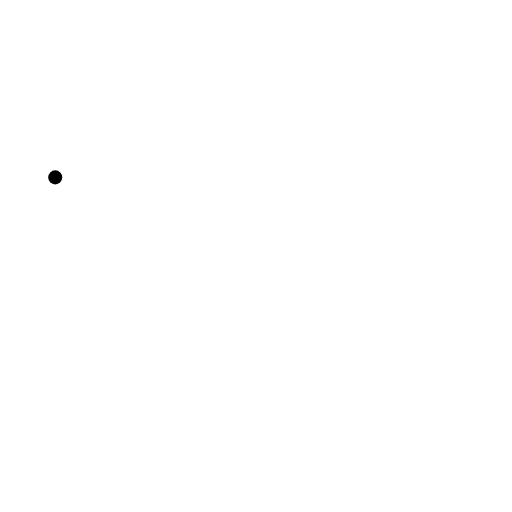
t = 0.00 s
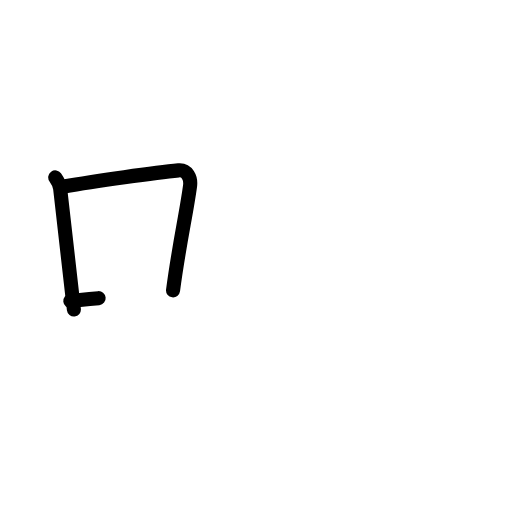
t = 2.25 s
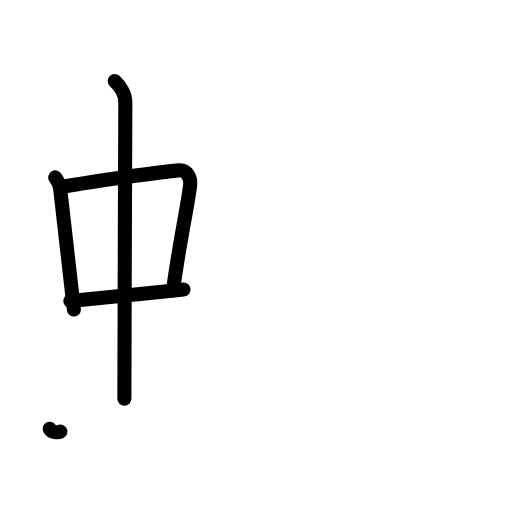
t = 4.38 s
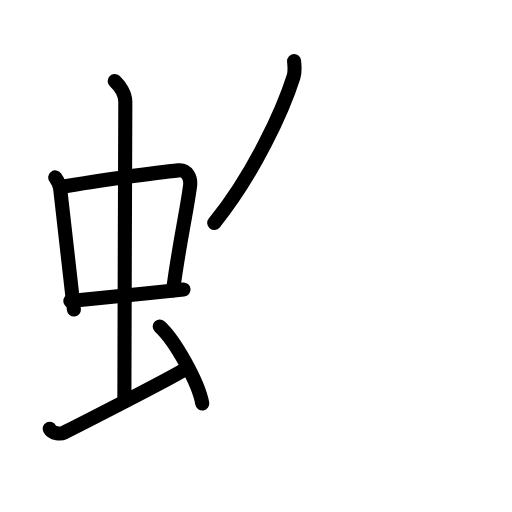
t = 6.63 s
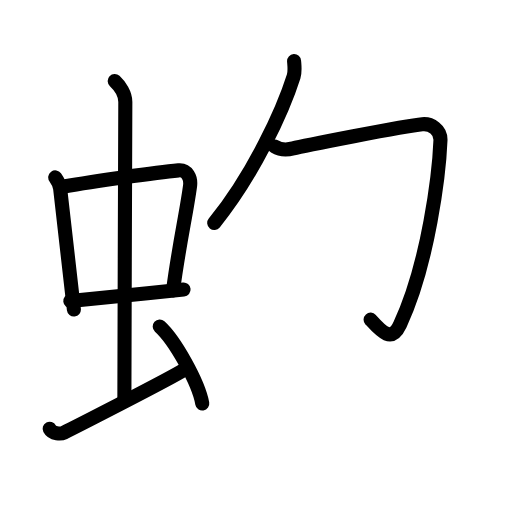
t = 7.63 s
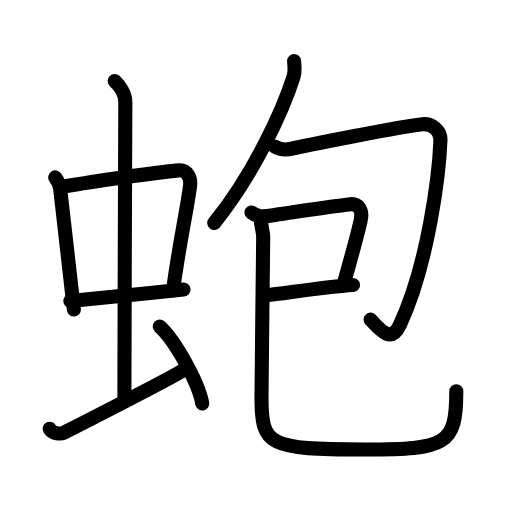
t = 11.00 s

The animated SVG that drew these frames (rendered in a browser with its animation timeline set to each time). Animation: 36 SMIL elements (animate=36); one cycle of 11.00 s.

<?xml version="1.0" encoding="UTF-8"?>
<!--
AniKanjiVG is licensed by CC-BY-SA Paul C. Sommerhoff (https://bitbucket.org/sommerhoff/anikanjivg).
AniKanjiVG uses KanjiVG which is licensed by CC-BY-SA Ulrich Apel (http://kanjivg.tagaini.net).
See also http://creativecommons.org/licenses/by-sa/3.0/
-->
<svg xmlns:kvg='http://kanjivg.tagaini.net' xmlns='http://www.w3.org/2000/svg' width='109' height='109' viewBox='0 0 109 109' style='fill:none;stroke:#000000;stroke-width:3;stroke-linecap:round;stroke-linejoin:round;' id="kvg:kanji_086ab"><g id="kvg:086ab" kvg:element="蚫"><g id="kvg:086ab-g1" kvg:element="虫" kvg:position="left" kvg:radical="tradit"><g id="kvg:086ab-g2" kvg:element="中"><g id="kvg:086ab-g3" kvg:element="口"><path id="kvg:086ab-s1" kvg:type="㇑" d="M11.76,37.76c0.43,0.6,0.96,1.64,1.05,2.42c0.81,6.79,1.75,15.58,2.92,25.71"><animate attributeName="d" begin="0.0s" dur="0.5s" from="M11.76,37.76C11.76,37.76,11.76,37.76,11.76,37.76" to="M11.76,37.76c0.43,0.6,0.96,1.64,1.05,2.42" />
<animate attributeName="d" begin="0.5s" dur="0.5s" from="M11.76,37.76c0.43,0.6,0.96,1.64,1.05,2.42c0,0,0,0,0,0,0" to="M11.76,37.76c0.43,0.6,0.96,1.64,1.05,2.42c0.81,6.79,1.75,15.58,2.92,25.71" />
</path>
<path id="kvg:086ab-s2" kvg:type="㇕b" d="M13.59,39.7c6.49-1.14,19.72-2.99,24.42-3.43c1.83-0.17,2.68,1.61,2.45,3.32c-0.78,5.83-2.35,12.53-3.62,22.23"><animate attributeName="d" begin="1.0s" dur="0.3333333333333333s" from="M13.59,39.7C13.59,39.7,13.59,39.7,13.59,39.7" to="M13.59,39.7c6.49-1.14,19.72-2.99,24.42-3.43" />
<animate attributeName="d" begin="1.3333333333333333s" dur="0.3333333333333333s" from="M13.59,39.7c6.49-1.14,19.72-2.99,24.42-3.43c0,0,0,0,0,0,0" to="M13.59,39.7c6.49-1.14,19.72-2.99,24.42-3.43c1.83-0.17,2.68,1.61,2.45,3.32" />
<animate attributeName="d" begin="1.6666666666666665s" dur="0.3333333333333333s" from="M13.59,39.7c6.49-1.14,19.72-2.99,24.42-3.43c1.83-0.17,2.68,1.61,2.45,3.32c0,0,0,0,0,0,0" to="M13.59,39.7c6.49-1.14,19.72-2.99,24.42-3.43c1.83-0.17,2.68,1.61,2.45,3.32c-0.78,5.83-2.35,12.53-3.62,22.23" />
<animate attributeName="d" begin="0s" dur="1.0s" from="M-100,-100" to="M-100,-100" />
</path>
<path id="kvg:086ab-s3" kvg:type="㇐b" d="M14.97,64.09c5.32-0.6,15.78-1.59,24.11-2.47"><animate attributeName="d" begin="2.0s" dur="1.0s" from="M14.97,64.09C14.97,64.09,14.97,64.09,14.97,64.09" to="M14.97,64.09c5.32-0.6,15.78-1.59,24.11-2.47" />
<animate attributeName="d" begin="0s" dur="2.0s" from="M-100,-100" to="M-100,-100" />
</path>
</g>
<g id="kvg:086ab-g4" kvg:element="丨"><path id="kvg:086ab-s4" kvg:type="㇑a" d="M24.42,17.25c1.08,1,2.26,2.75,2.26,4.47c0,4.78-0.2,49.78-0.2,63.16"><animate attributeName="d" begin="3.0s" dur="0.5s" from="M24.42,17.25C24.42,17.25,24.42,17.25,24.42,17.25" to="M24.42,17.25c1.08,1,2.26,2.75,2.26,4.47" />
<animate attributeName="d" begin="3.5s" dur="0.5s" from="M24.42,17.25c1.08,1,2.26,2.75,2.26,4.47c0,0,0,0,0,0,0" to="M24.42,17.25c1.08,1,2.26,2.75,2.26,4.47c0,4.78-0.2,49.78-0.2,63.16" />
<animate attributeName="d" begin="0s" dur="3.0s" from="M-100,-100" to="M-100,-100" />
</path>
</g>
</g>
<path id="kvg:086ab-s5" kvg:type="㇀" d="M10.57,91.27c0.6,1.16,2.46,1.11,3.06,0.82c0.6-0.29,22.04-11.15,25.76-13.47"><animate attributeName="d" begin="4.0s" dur="0.5s" from="M10.57,91.27C10.57,91.27,10.57,91.27,10.57,91.27" to="M10.57,91.27c0.6,1.16,2.46,1.11,3.06,0.82" />
<animate attributeName="d" begin="4.5s" dur="0.5s" from="M10.57,91.27c0.6,1.16,2.46,1.11,3.06,0.82c0,0,0,0,0,0,0" to="M10.57,91.27c0.6,1.16,2.46,1.11,3.06,0.82c0.6-0.29,22.04-11.15,25.76-13.47" />
<animate attributeName="d" begin="0s" dur="4.0s" from="M-100,-100" to="M-100,-100" />
</path>
<path id="kvg:086ab-s6" kvg:type="㇔" d="M34,69.5c3.2,2.89,8.26,11.89,9.06,16.39"><animate attributeName="d" begin="5.0s" dur="1.0s" from="M34,69.5C34,69.5,34,69.5,34,69.5" to="M34,69.5c3.2,2.89,8.26,11.89,9.06,16.39" />
<animate attributeName="d" begin="0s" dur="5.0s" from="M-100,-100" to="M-100,-100" />
</path>
</g>
<g id="kvg:086ab-g5" kvg:element="包" kvg:position="right"><g id="kvg:086ab-g6" kvg:element="勹"><g id="kvg:086ab-g7" kvg:element="丿"><path id="kvg:086ab-s7" kvg:type="㇒" d="M62.61,13c0.05,0.81,0.25,2.16-0.09,3.26c-2.27,7.19-8.43,20.71-16.91,31.22"><animate attributeName="d" begin="6.0s" dur="0.5s" from="M62.61,13C62.61,13,62.61,13,62.61,13" to="M62.61,13c0.05,0.81,0.25,2.16-0.09,3.26" />
<animate attributeName="d" begin="6.5s" dur="0.5s" from="M62.61,13c0.05,0.81,0.25,2.16-0.09,3.26c0,0,0,0,0,0,0" to="M62.61,13c0.05,0.81,0.25,2.16-0.09,3.26c-2.27,7.19-8.43,20.71-16.91,31.22" />
<animate attributeName="d" begin="0s" dur="6.0s" from="M-100,-100" to="M-100,-100" />
</path>
</g>
<path id="kvg:086ab-s8" kvg:type="㇆" d="M58.49,31.18c0.98,0.61,2.35,0.82,3.92,0.41s23.59-4.78,27.49-5.14c1.85-0.17,3.95,1.12,3.87,3.41c-0.27,6.89-2.52,26.14-8.6,39.21c-1.84,3.95-3.96,1.53-6.27-1.02"><animate attributeName="d" begin="7.0s" dur="0.25s" from="M58.49,31.18C58.49,31.18,58.49,31.18,58.49,31.18" to="M58.49,31.18c0.98,0.61,2.35,0.82,3.92,0.41s23.59-4.78,27.49-5.14" />
<animate attributeName="d" begin="7.25s" dur="0.25s" from="M58.49,31.18c0.98,0.61,2.35,0.82,3.92,0.41s23.59-4.78,27.49-5.14c0,0,0,0,0,0,0" to="M58.49,31.18c0.98,0.61,2.35,0.82,3.92,0.41s23.59-4.78,27.49-5.14c1.85-0.17,3.95,1.12,3.87,3.41" />
<animate attributeName="d" begin="7.5s" dur="0.25s" from="M58.49,31.18c0.98,0.61,2.35,0.82,3.92,0.41s23.59-4.78,27.49-5.14c1.85-0.17,3.95,1.12,3.87,3.41c0,0,0,0,0,0,0" to="M58.49,31.18c0.98,0.61,2.35,0.82,3.92,0.41s23.59-4.78,27.49-5.14c1.85-0.17,3.95,1.12,3.87,3.41c-0.27,6.89-2.52,26.14-8.6,39.21" />
<animate attributeName="d" begin="7.75s" dur="0.25s" from="M58.49,31.18c0.98,0.61,2.35,0.82,3.92,0.41s23.59-4.78,27.49-5.14c1.85-0.17,3.95,1.12,3.87,3.41c-0.27,6.89-2.52,26.14-8.6,39.21c0,0,0,0,0,0,0" to="M58.49,31.18c0.98,0.61,2.35,0.82,3.92,0.41s23.59-4.78,27.49-5.14c1.85-0.17,3.95,1.12,3.87,3.41c-0.27,6.89-2.52,26.14-8.6,39.21c-1.84,3.95-3.96,1.53-6.27-1.02" />
<animate attributeName="d" begin="0s" dur="7.0s" from="M-100,-100" to="M-100,-100" />
</path>
</g>
<g id="kvg:086ab-g8" kvg:element="巳"><g id="kvg:086ab-g9" kvg:element="己" kvg:variant="true"><path id="kvg:086ab-s9" kvg:type="㇕" d="M53.53,45.24c1.28,0.94,2.37,0.94,4.25,0.63c3.81-0.63,15.64-2.27,16.8-2.39c1.54-0.16,2.75,1.03,2.2,3.47C76.62,47.68,75,54,73.16,60.48"><animate attributeName="d" begin="8.0s" dur="0.25s" from="M53.53,45.24C53.53,45.24,53.53,45.24,53.53,45.24" to="M53.53,45.24c1.28,0.94,2.37,0.94,4.25,0.63" />
<animate attributeName="d" begin="8.25s" dur="0.25s" from="M53.53,45.24c1.28,0.94,2.37,0.94,4.25,0.63c0,0,0,0,0,0,0" to="M53.53,45.24c1.28,0.94,2.37,0.94,4.25,0.63c3.81-0.63,15.64-2.27,16.8-2.39" />
<animate attributeName="d" begin="8.5s" dur="0.25s" from="M53.53,45.24c1.28,0.94,2.37,0.94,4.25,0.63c3.81-0.63,15.64-2.27,16.8-2.39c0,0,0,0,0,0,0" to="M53.53,45.24c1.28,0.94,2.37,0.94,4.25,0.63c3.81-0.63,15.64-2.27,16.8-2.39c1.54-0.16,2.75,1.03,2.2,3.47" />
<animate attributeName="d" begin="8.75s" dur="0.25s" from="M53.53,45.24c1.28,0.94,2.37,0.94,4.25,0.63c3.81-0.63,15.64-2.27,16.8-2.39c1.54-0.16,2.75,1.03,2.2,3.47c0,0,0,0,0,0,0" to="M53.53,45.24c1.28,0.94,2.37,0.94,4.25,0.63c3.81-0.63,15.64-2.27,16.8-2.39c1.54-0.16,2.75,1.03,2.2,3.47C76.62,47.68,75,54,73.16,60.48" />
<animate attributeName="d" begin="0s" dur="8.0s" from="M-100,-100" to="M-100,-100" />
</path>
<path id="kvg:086ab-s10" kvg:type="㇐" d="M56.74,62.85c4.12-0.45,12.57-1.79,18.43-2.18"><animate attributeName="d" begin="9.0s" dur="1.0s" from="M56.74,62.85C56.74,62.85,56.74,62.85,56.74,62.85" to="M56.74,62.85c4.12-0.45,12.57-1.79,18.43-2.18" />
<animate attributeName="d" begin="0s" dur="9.0s" from="M-100,-100" to="M-100,-100" />
</path>
<path id="kvg:086ab-s11" kvg:type="㇟" d="M55.52,46.52c-0.02,1.73,0.52,2.39,0.51,4.09C56,56.04,55.67,79.86,55.67,84.6c0,10.3,1.39,11.08,22.07,11.08c17.28,0,19.4-0.94,19.4-12.39"><animate attributeName="d" begin="10.0s" dur="0.25s" from="M55.52,46.52C55.52,46.52,55.52,46.52,55.52,46.52" to="M55.52,46.52c-0.02,1.73,0.52,2.39,0.51,4.09" />
<animate attributeName="d" begin="10.25s" dur="0.25s" from="M55.52,46.52c-0.02,1.73,0.52,2.39,0.51,4.09c0,0,0,0,0,0,0" to="M55.52,46.52c-0.02,1.73,0.52,2.39,0.51,4.09C56,56.04,55.67,79.86,55.67,84.6" />
<animate attributeName="d" begin="10.5s" dur="0.25s" from="M55.52,46.52c-0.02,1.73,0.52,2.39,0.51,4.09C56,56.04,55.67,79.86,55.67,84.6c0,0,0,0,0,0,0" to="M55.52,46.52c-0.02,1.73,0.52,2.39,0.51,4.09C56,56.04,55.67,79.86,55.67,84.6c0,10.3,1.39,11.08,22.07,11.08" />
<animate attributeName="d" begin="10.75s" dur="0.25s" from="M55.52,46.52c-0.02,1.73,0.52,2.39,0.51,4.09C56,56.04,55.67,79.86,55.67,84.6c0,10.3,1.39,11.08,22.07,11.08c0,0,0,0,0,0,0" to="M55.52,46.52c-0.02,1.73,0.52,2.39,0.51,4.09C56,56.04,55.67,79.86,55.67,84.6c0,10.3,1.39,11.08,22.07,11.08c17.28,0,19.4-0.94,19.4-12.39" />
<animate attributeName="d" begin="0s" dur="10.0s" from="M-100,-100" to="M-100,-100" />
</path>
</g>
</g>
</g>
</g>
</svg>
